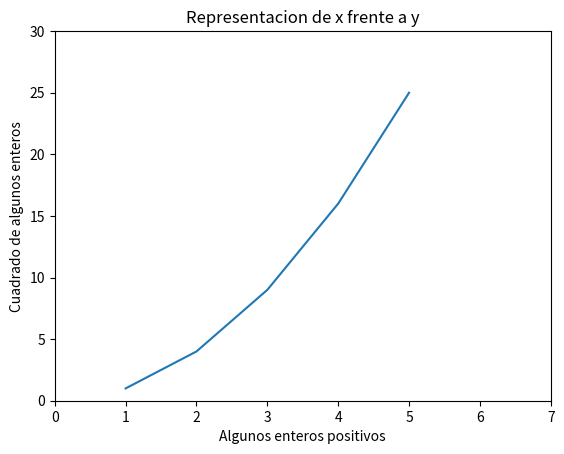

Here is the Python script that generated this plot:
import matplotlib.pyplot as pl

# Lista con los valores de x
x = [ 1, 2, 3, 4, 5]

# Lista con los valores de f(x)
y = [ 1, 4, 9, 16, 25]

# Utilizar la funcion plot para trazar el grafico 
pl.plot(x,y)

# Incluir un titulo
pl.title('Representacion de x frente a y') 

# Poner etiquetas en los ejes 
pl.xlabel('Algunos enteros positivos')
pl.ylabel('Cuadrado de algunos enteros')

# Poner limites a los ejes 
pl.xlim(0.0, 7.0)
pl.ylim(0.0, 30.0)

# mostrar por la consola el resultado
pl.show()

